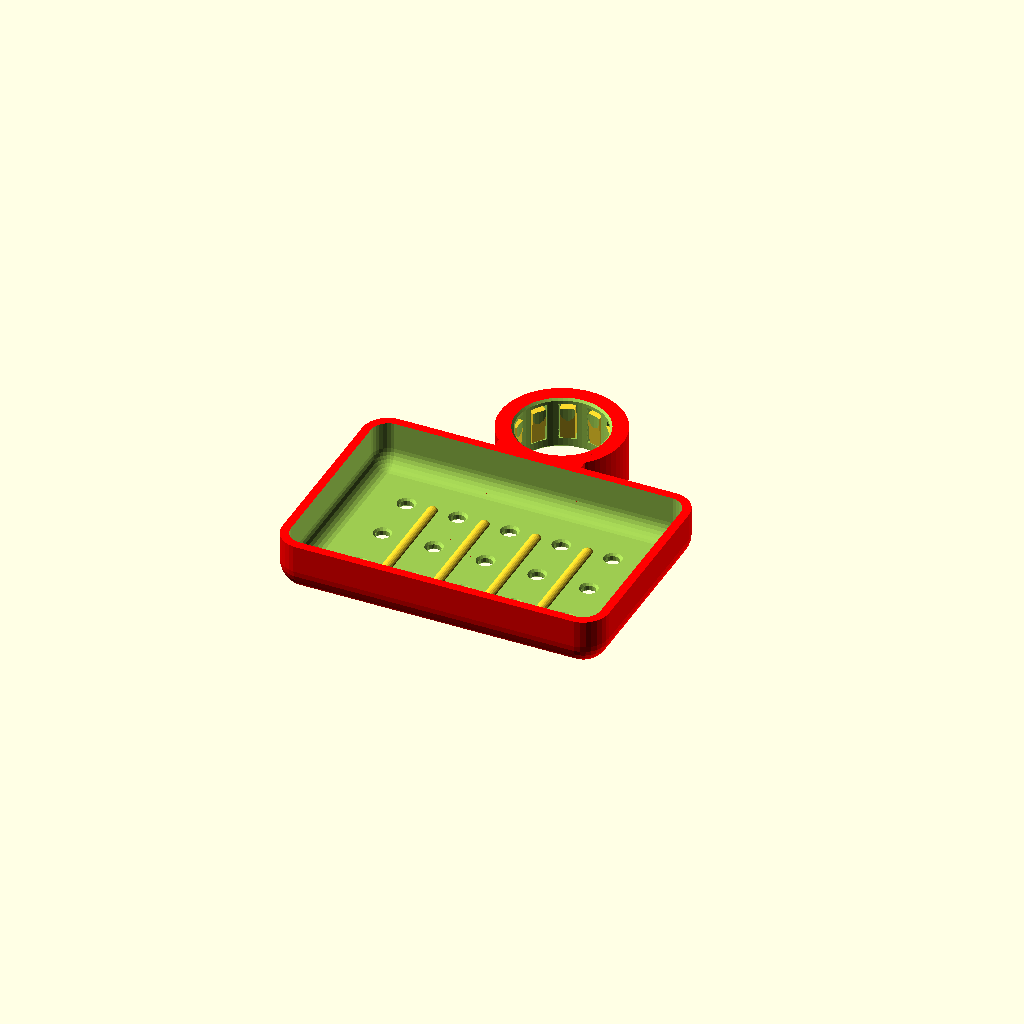
Cell 1: rendered with the file's own defaults.
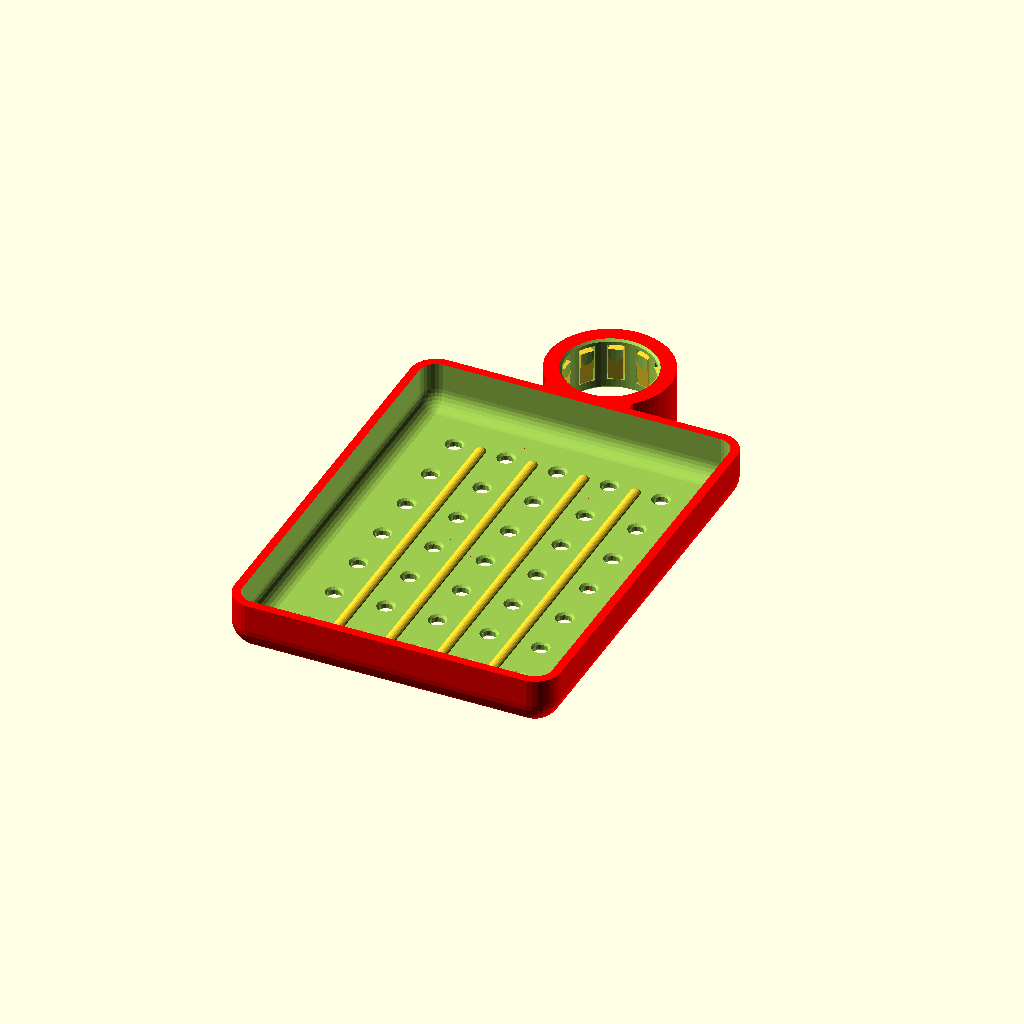
Cell 2: soap_w = 120 (everything else at default).
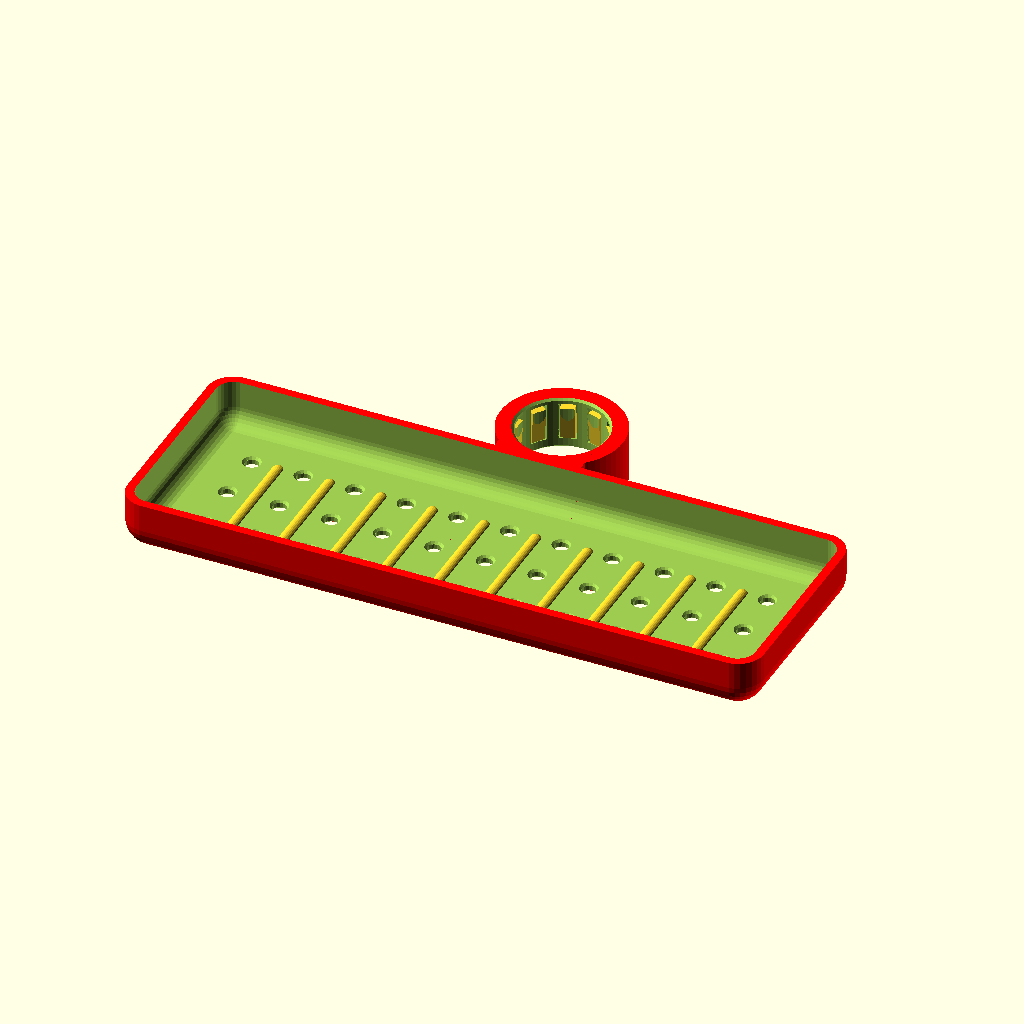
Cell 3: soap_l = 180 (everything else at default).
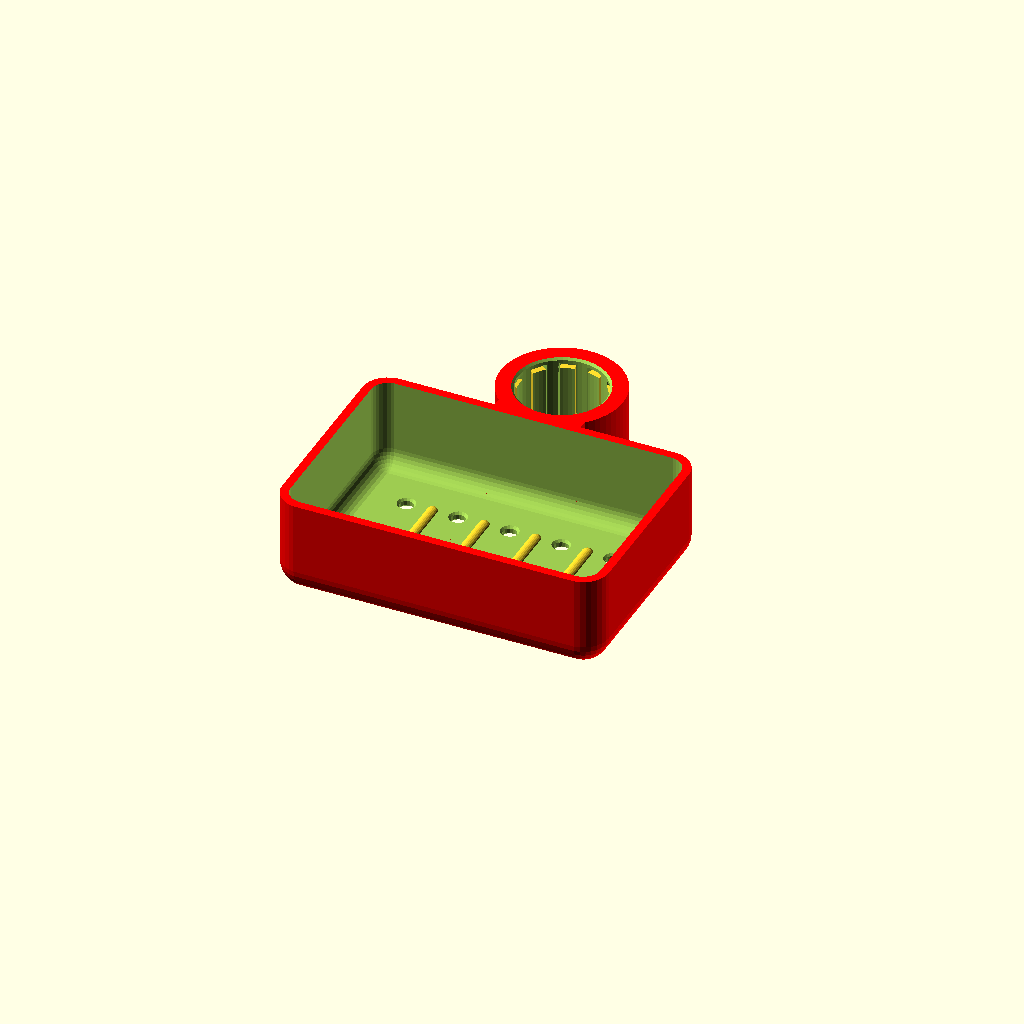
Cell 4: soap_h = 26 (everything else at default).
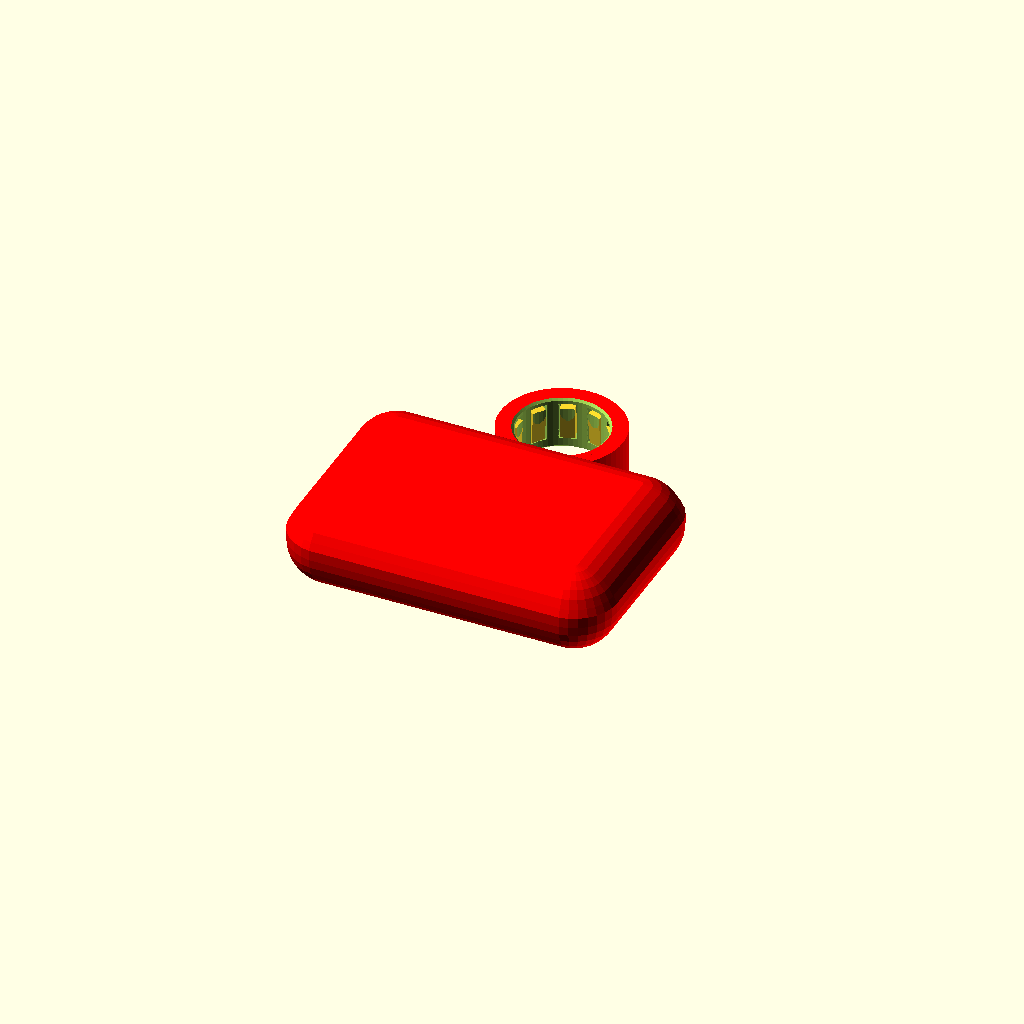
Cell 5: corner_r = 10 (everything else at default).
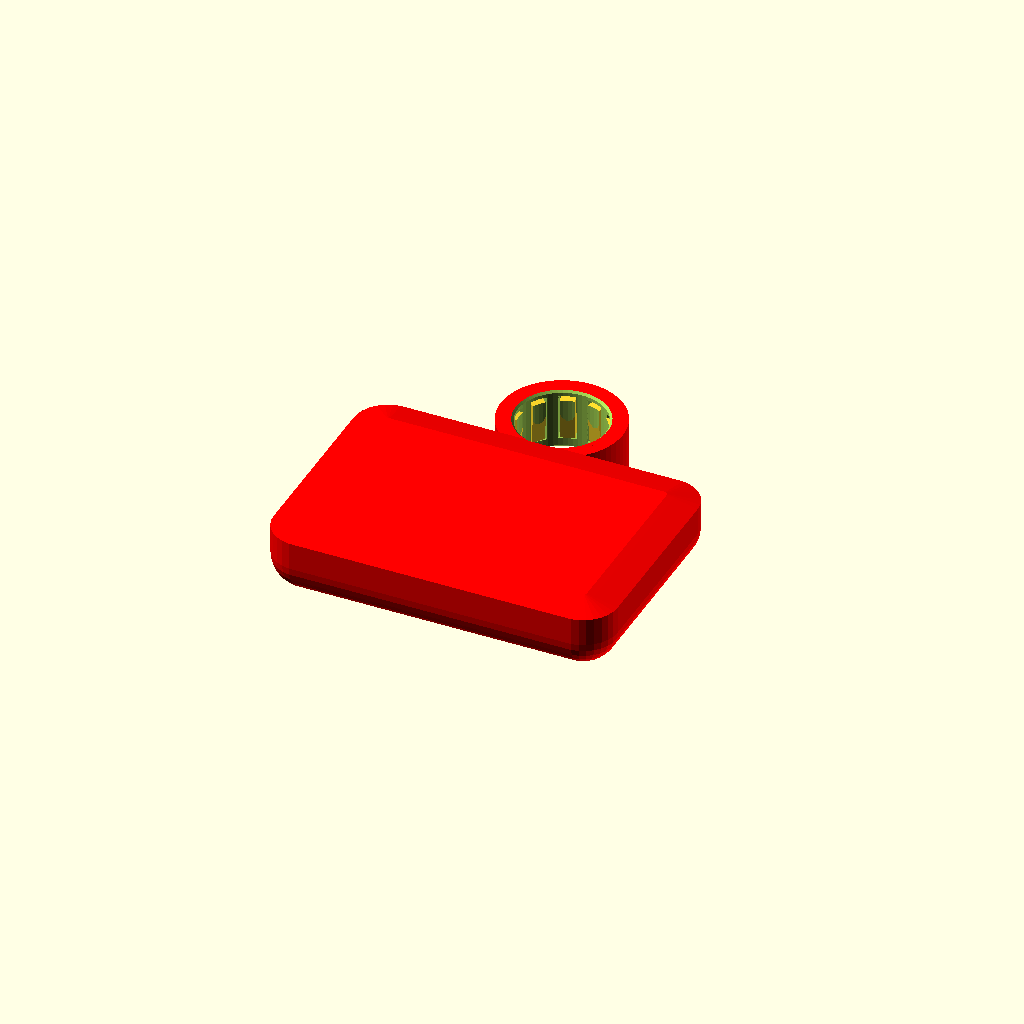
Cell 6 — wall set to 5, the other parameters unchanged.
One fixed orthographic camera (rotation 55°, 0°, 25°; colour scheme Cornfield) for every cell.
OpenSCAD source file inputs/thingiverse/files/thing-1683413/files/soap-dish.scad:
//
//  parametric soap dish for shower (installed on vertical tube)
//
//  design by egil kvaleberg, 21 july 2016
//
part = "main"; // [ main ]
// set to "test" to examine mount and ribs

// size of soap compartment
soap_w = 60;
soap_l = 90;
soap_h = 13;
// corner radius of soap compartment
corner_r = 5;
// wall thickness of soap comparement
wall = 2.5;
// chamfer for various holes
chamfer = 0.6;
// wall thickness of mounting
mnt_wall = 5.0;
// distance between drain holes
drain_dist = 15.0;
// diameter of drain holes
drain_dia = 4.0;
// height of ribs in bottom
rib_h = 1.0;
// size of tube we are mounting to. need accurate measure
mnt_dia = 25.0;
// fine tune of diameter of friction tabs, smaller number more friction
friction_delta = -0.10;
// number of friction tabs
friction_tabs = 10;
// generic tolerance
tol = 0.25;

d = 1*0.1;

nx = floor((soap_l-2*corner_r)/drain_dist);
ny = floor((soap_w-2*corner_r)/drain_dist);

module add() {
    if (part!="test") hull() for (sx = [-1,1]) for (sy = [-1,1]) 
        translate([sx*(soap_l/2-corner_r),sy*(soap_w/2-corner_r),wall+corner_r]) {
            sphere(r=wall+corner_r, $fn=30);
            translate([0,0,0])
                cylinder(r=wall+corner_r, h=soap_h-corner_r, $fn=30);
        }
    // mount:
    translate([0,soap_w/2+mnt_wall+mnt_dia/2,0]) 
        cylinder(r=mnt_wall+mnt_dia/2+tol, h=wall+soap_h, $fn=60);   
    if (part!="test") translate([-(mnt_dia/2),0,0]) 
        cube([mnt_dia, soap_w/2+mnt_wall+mnt_dia/2, wall+soap_h]);     
}

module sub() {
    if (part!="test") hull () for (sx = [-1,1]) for (sy = [-1,1]) 
        translate([sx*(soap_l/2-corner_r),sy*(soap_w/2-corner_r),wall+corner_r]) {
            sphere(r=corner_r, $fn=30);
            cylinder(r=corner_r, h=d+soap_h-corner_r, $fn=30);
            //translate([0,0,8/*d+soap_h-corner_r-chamfer*/])
            //    cylinder(r1=corner_r, r2=corner_r+chamfer+d+1, h=chamfer+d, $fn=30);
        }
    // drain holes:    
    if (part!="test") for (dx = [0:nx-1]) for (dy = [0:ny-1]) 
        translate([(dx-(nx-1)/2)*drain_dist, (dy-(ny-1)/2)*drain_dist, -d]) {
            cylinder(d1=drain_dia+2*chamfer+2*d, d2=drain_dia, h=d+chamfer, $fn=16);
            cylinder(d=drain_dia, h=d+wall+d, $fn=16);
            translate([0,0,d+wall-chamfer]) cylinder(d1=drain_dia, d2=drain_dia+2*chamfer+2*d, h=d+chamfer, $fn=16);
            
        }
    // mount:
    translate([0,soap_w/2+mnt_wall+mnt_dia/2,-d]) {
        cylinder(r1=mnt_dia/2+tol+chamfer+d, r2=mnt_dia/2+tol, h=d+chamfer, $fn=60);
        cylinder(r=mnt_dia/2+tol, h=d+wall+soap_h+d, $fn=60); 
        translate([0,0,d+wall+soap_h-chamfer]) cylinder(r1=mnt_dia/2+tol, r2=mnt_dia/2+tol+chamfer+d, h=d+chamfer, $fn=60);
        // room for friction tabs:
        for (n = [0:friction_tabs-1]) rotate([0,0,(n+0.5)*360/friction_tabs]) 
        translate([-1.0*mnt_wall/2,-mnt_dia/2-0.7*mnt_wall,0.6*mnt_wall]) 
            cube([1.0*mnt_wall,0.7*mnt_wall,wall+soap_h-0.6*mnt_wall-0.3*mnt_wall]);
    }
    // if test, cut in half
    if (part=="test") translate([0,-d,-d]) 
        cube([mnt_dia, soap_w/2+2*mnt_wall+mnt_dia+2*d, wall+soap_h+2*d]); 
}

module subsub() {
    // internal ribs:    
    if (part!="test") for (dx = [0:nx-2]) hull() for (sy=[-1,1]) 
        translate([(dx-(nx-2)/2)*drain_dist, sy*((ny-1)/2)*drain_dist, (wall+rib_h)/2]) 
            sphere(d=wall+rib_h, $fn=24);
}

    // main structure:
    difference () {
        color("red") add();
        difference () {
            sub();
            subsub();
        }
    }

   // add friction tabs
   translate([0,soap_w/2+mnt_wall+mnt_dia/2,-d]) {
       difference () {
           for (n = [0:friction_tabs-1]) rotate([0,0,(n+0.5)*360/friction_tabs]) 
           translate([-0.8*mnt_wall/2,-mnt_dia/2-0.7*mnt_wall,0.4*mnt_wall]) 
               rotate([-5.0,0,0]) cube([0.8*mnt_wall,0.7*mnt_wall-2.0*tol,wall+soap_h-0.6*mnt_wall-0.3*mnt_wall]);
           cylinder(r=mnt_dia/2+friction_delta, h=d+wall+soap_h+d, $fn=60); 
       }
   }
Parameter table extracted from the source (name, type, default, range or options):
part: string, default "main", options "main"
soap_w: number, default 60
soap_l: number, default 90
soap_h: number, default 13
corner_r: number, default 5
wall: number, default 2.5
chamfer: number, default 0.6
mnt_wall: number, default 5
drain_dist: number, default 15
drain_dia: number, default 4
rib_h: number, default 1
mnt_dia: number, default 25
friction_delta: number, default -0.1
friction_tabs: number, default 10
tol: number, default 0.25
